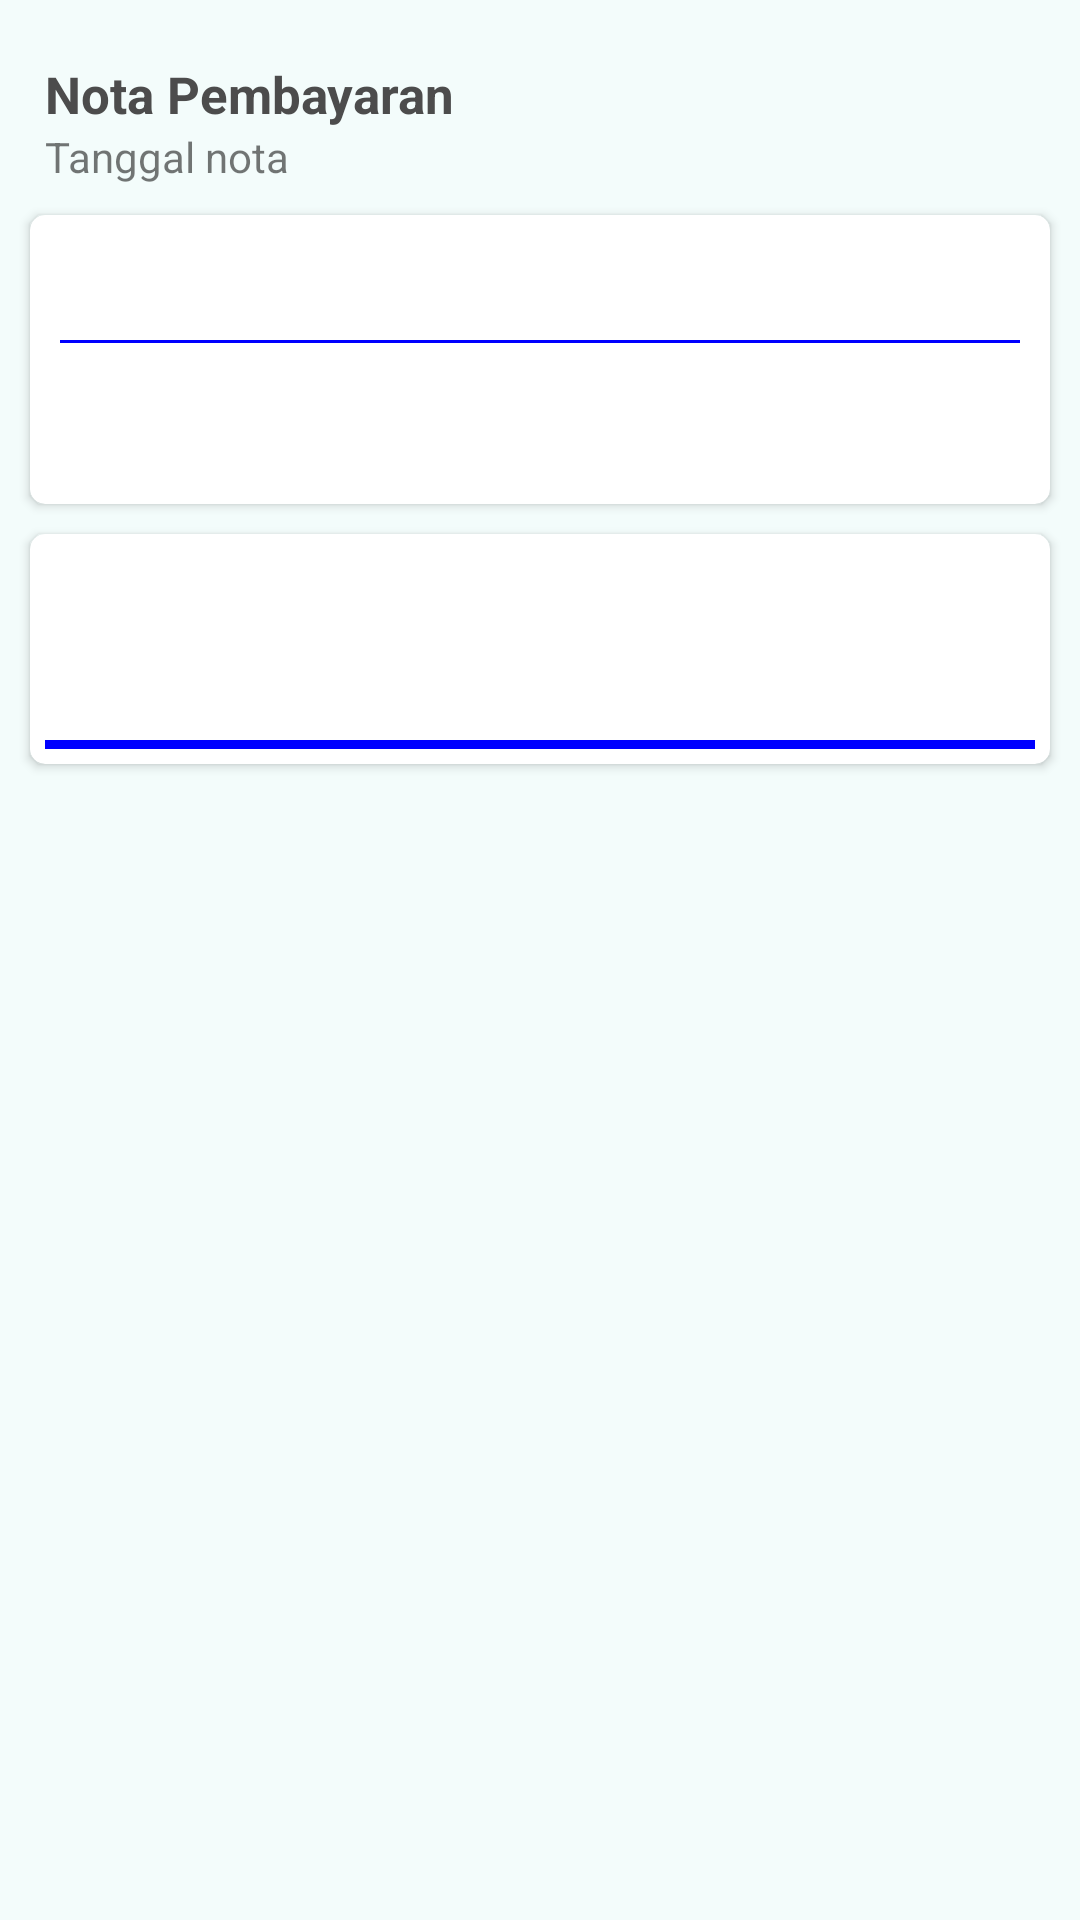

The Android layout XML behind this screen, and the referenced resources:
<!-- AndroidManifest.xml: activity theme AppTheme.NoActionBar -->
<!-- res/layout/activity_invoice.xml -->
<?xml version="1.0" encoding="utf-8"?>
<RelativeLayout xmlns:android="http://schemas.android.com/apk/res/android"
    android:layout_width="match_parent"
    android:layout_height="match_parent"
    android:orientation="vertical"
    android:background="@color/colorBg"
    android:id="@+id/rootView"
    xmlns:app="http://schemas.android.com/apk/res-auto"
    xmlns:tools="http://schemas.android.com/tools">


    <LinearLayout
        android:layout_width="match_parent"
        android:layout_height="wrap_content"
        android:layout_marginTop="20dp"
        android:orientation="vertical"
        android:layout_marginHorizontal="15dp"
        android:id="@+id/rlToolBar">

        <TextView
            android:layout_width="wrap_content"
            android:layout_height="wrap_content"
            android:textColor="@color/black2"
            android:textSize="17sp"
            android:textStyle="bold"
            android:text="Nota Pembayaran"
            tools:ignore="MissingPrefix" />

        <TextView
            android:layout_width="wrap_content"
            android:layout_height="wrap_content"
            android:id="@+id/tvTanggalNota"
            android:text="Tanggal nota"/>

    </LinearLayout>

    <RelativeLayout
        android:layout_width="match_parent"
        android:layout_height="match_parent"
        android:layout_below="@+id/rlToolBar">
        <androidx.cardview.widget.CardView
            android:layout_width="match_parent"
            android:layout_height="wrap_content"
            android:layout_margin="10dp"
            android:id="@+id/cvDeskripsi"
            app:cardCornerRadius="5dp"
            >
            <LinearLayout
                android:layout_width="match_parent"
                android:layout_height="wrap_content"
                android:orientation="vertical">
                <RelativeLayout
                    android:layout_width="match_parent"
                    android:layout_height="wrap_content"
                    android:layout_margin="5dp">

                    <TextView
                        android:layout_width="match_parent"
                        android:layout_height="wrap_content"
                        tools:text="Nama Toko"
                        android:textSize="16sp"
                        android:layout_margin="5dp"
                        android:textColor="@color/black2"
                        android:id="@+id/tvNamaToko"
                        android:layout_toLeftOf="@+id/tvKodePesanan"
                        android:layout_marginRight="5dp"
                        android:textStyle="bold"
                        tools:ignore="MissingPrefix" />

                    <TextView
                        android:layout_width="wrap_content"
                        android:layout_height="wrap_content"
                        tools:text="#INVCode"
                        android:layout_alignParentRight="true"
                        android:textSize="12sp"
                        android:layout_margin="5dp"
                        android:layout_below="@+id/tvToko"
                        android:textColor="@color/black2"
                        android:id="@+id/tvKodePesanan"
                        android:layout_marginRight="5dp"
                        android:textStyle="bold"
                        tools:ignore="MissingPrefix" />
                </RelativeLayout>

                <View
                    android:layout_width="match_parent"
                    android:layout_height="1dp"
                    android:layout_marginHorizontal="10dp"
                    android:background="#FF0000FF" />

                <LinearLayout
                    android:layout_width="match_parent"
                    android:layout_marginTop="10dp"
                    android:orientation="vertical"
                    android:layout_marginHorizontal="10dp"
                    android:layout_height="wrap_content">

                    <TextView
                        android:layout_width="match_parent"
                        android:layout_height="wrap_content"
                        tools:text="Nama Pemesan"
                        android:layout_below="@+id/tvTanggal"
                        android:textSize="14sp"
                        android:textColor="@color/black2"
                        android:id="@+id/tvNamaPemesan"
                        android:layout_marginRight="5dp"
                        android:textStyle="italic"
                        tools:ignore="MissingPrefix" />

                    <TextView
                        android:layout_width="match_parent"
                        android:layout_height="wrap_content"
                        tools:text="alamat Pesanan"
                        android:layout_below="@+id/tvTanggal"
                        android:textSize="11sp"
                        android:textColor="@color/black2"
                        android:id="@+id/tvAlamatInvoice"
                        android:layout_marginRight="5dp"
                        android:textStyle="bold"
                        android:layout_marginBottom="10dp"
                        tools:ignore="MissingPrefix" />

                </LinearLayout>

            </LinearLayout>
        </androidx.cardview.widget.CardView>
        <androidx.cardview.widget.CardView
            android:layout_width="match_parent"
            android:layout_height="wrap_content"
            android:layout_below="@id/cvDeskripsi"
            android:layout_marginLeft="10dp"
            android:layout_marginRight="10dp"
            android:layout_marginBottom="10dp"
            app:cardCornerRadius="5dp"
            android:id="@+id/cvFoodDetail"
            >
            <RelativeLayout
                android:layout_width="match_parent"
                android:layout_height="wrap_content"
                android:padding="5dp">

                <androidx.recyclerview.widget.RecyclerView
                    android:id="@+id/rvDetailPesananInvoice"
                    android:layout_width="match_parent"
                    android:layout_height="wrap_content"
                    android:layout_marginTop="5dp" />

                <TextView
                    android:layout_width="wrap_content"
                    android:layout_below="@+id/rvDetailPesananInvoice"
                    android:layout_alignParentRight="true"
                    android:layout_height="wrap_content"
                    tools:text="Rp. 0"
                    android:textSize="25sp"
                    android:layout_marginTop="15dp"
                    android:textColor="@color/colorPrimaryDark"
                    android:id="@+id/tvTotalPriceInvoice"
                    android:layout_marginRight="15dp"
                    android:textStyle="bold"
                    tools:ignore="MissingPrefix" />
                <View
                    android:layout_width="match_parent"
                    android:layout_height="3dp"
                    android:layout_below="@+id/tvTotalPriceInvoice"
                    android:layout_marginTop="10dp"
                    android:background="#FF0000FF" />
            </RelativeLayout>
        </androidx.cardview.widget.CardView>
    </RelativeLayout>

    <LinearLayout
        android:layout_width="match_parent"
        android:layout_height="wrap_content"
        android:orientation="vertical"
        android:layout_marginBottom="5dp"
        android:layout_alignParentBottom="true">

        <TextView
            android:layout_width="wrap_content"
            android:layout_gravity="center_horizontal"
            android:gravity="center_horizontal"
            android:layout_height="wrap_content"
            tools:text="Anda dapat menyimpan invoice ini dengan cara screenshot sebagai bukti nota pembayaran"
            android:layout_below="@+id/tvTanggal"
            android:textSize="14sp"
            android:textColor="@color/black2"
            android:layout_marginRight="5dp"
            android:textStyle="italic"
            tools:ignore="MissingPrefix" />

    </LinearLayout>

</RelativeLayout>
<!-- resources referenced by this layout -->
<resources>
  <color name="black2">#4c4c4c</color>
  <color name="colorBg">#f3fcfb</color>
  <color name="colorPrimaryDark">#43777a</color>
  <style name="AppTheme.NoActionBar">
          <item name="windowActionBar">false</item>
          <item name="windowNoTitle">true</item>
      </style>
</resources>
